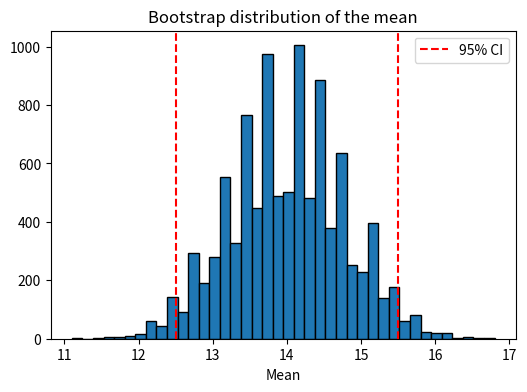

This figure's Python source:
# ==============================================================================
# Q6. Bootstrap 95% confidence interval for the mean
# ==============================================================================
import numpy as np, pandas as pd, matplotlib.pyplot as plt
data = np.array([12, 15, 14, 10, 18, 16, 13, 17, 11, 14])
rng = np.random.default_rng(42)
n_boot = 10000
boot_means = np.array([rng.choice(data, size=len(data), replace=True).mean() for _ in range(n_boot)])

lo, hi = np.percentile(boot_means, [2.5, 97.5])
print('Sample mean            :', data.mean())
print('Bootstrap mean         :', round(boot_means.mean(), 3))
print(f'95% bootstrap CI       : ({lo:.3f}, {hi:.3f})')

plt.figure(figsize=(6, 4))
plt.hist(boot_means, bins=40, edgecolor='black')
plt.axvline(lo, color='red', linestyle='--'); plt.axvline(hi, color='red', linestyle='--', label='95% CI')
plt.title('Bootstrap distribution of the mean'); plt.xlabel('Mean'); plt.legend(); plt.show()
